Run: headless pygame with SDL's dummy video driver; simulated clock (each Clock.tick advances the game by its frame time, no real sleeping); random seed 0; keys injected as events and as key.get_pressed() state; no mouse input.
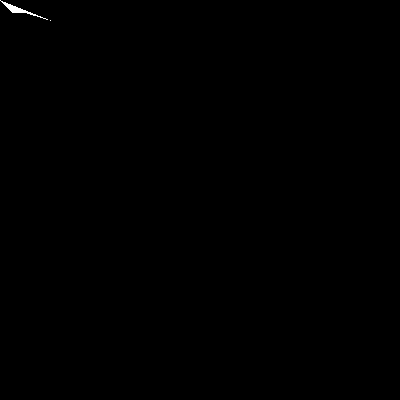
Frame 1 of 4 · flips 1–60 · no input
Frame 2 of 4 · flips 61–180 · tapped SPACE, RETURN · held RIGHT (→), D · screen unchanged from frame 1, image omitted
Frame 3 of 4 · flips 181–300 · held DOWN (↓), S · screen unchanged from frame 2, image omitted
Frame 4 of 4 · flips 301–420 · held LEFT (←), A, UP (↑), W · screen unchanged from frame 3, image omitted

The pygame program that drew these frames:

#!/usr/bin/env python
import pygame, sys
from pygame.locals import *

# CONSTANTS DEFINITION
SCREEN_WIDTH = 400
SCREEN_HEIGHT = 400
SCREEN_TITLE = 'MOS PYGAME CODING'

# VARIABLES DEFINITION
continueFlag = True


# PYGAME INITIALISATION
pygame.init()

screen = pygame.display.set_mode((SCREEN_WIDTH, SCREEN_HEIGHT))
pygame.display.set_caption(SCREEN_TITLE)

pygame.draw.polygon(screen,(255,255,255),[(0,0),(12,12),(24,12),(50,20)])

# PYGAME DEAD LOOP FOR RECEIVING EVENTS
while continueFlag: # main game loop

    # EVENTS HANDLING
    for event in pygame.event.get():
        if event.type == QUIT:
            continueFlag = False
            print('pygame exit!')
            break

    # PAINT THE SCREEN
    pygame.display.update()
pygame.display.quit()
pygame.quit()
